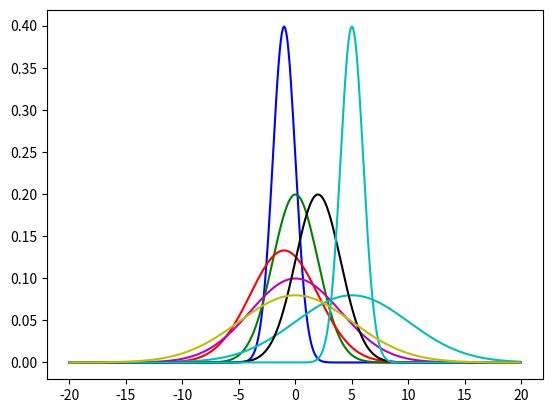

The matplotlib source for this figure:
from scipy.stats import norm
from scipy.stats import entropy as kl
import matplotlib.pyplot as plt
import numpy as np

#initialize a normal distribution with frozen in mean=-1, std. dev.= 1
blue = norm(loc = -1., scale = 1.0)
red = norm(loc = -1., scale = 3.0)
black = norm(loc = 2., scale = 2.0)
cyan0 = norm(loc = 5., scale = 1.0)
cyan = norm(loc = 5., scale = 5.0)

green = norm(loc = 0., scale = 2.0)
purple = norm(loc = 0., scale = 4.0)
yellow = norm(loc = 0., scale = 5.0)

x = np.arange(-20, 20, .1)
y = np.arange(-20, 20, .1)

#plot the pdfs of these normal distributions
plt.plot(
    x, blue.pdf(x), 'b',
    x, green.pdf(x), 'g',
    x, red.pdf(x), 'r',
    x, cyan.pdf(x), 'c',
    x, purple.pdf(x), 'm',
    x, black.pdf(x), 'k',
    x, cyan0.pdf(x), 'c',
    x, yellow.pdf(x), 'y'
)


# print 'Blue to Green:', kl(blue.pdf(x), green.pdf(x))
# print 'Green to Blue:', kl(green.pdf(x), blue.pdf(x))
# print 'Green to Red:', kl(green.pdf(x), red.pdf(x))
# print 'Red to Green:', kl(red.pdf(x), green.pdf(x))
# print 'Red to Blue:', kl(red.pdf(x), blue.pdf(x))
# print 'Blue to Red:', kl(blue.pdf(x), red.pdf(x))

print('Green to Purple:', kl(green.pdf(x), purple.pdf(x)))
print('Purple to Green:', kl(purple.pdf(x), green.pdf(x)))
print('Green to Yellow:', kl(green.pdf(x), yellow.pdf(x)))
print('Yellow to Green:', kl(yellow.pdf(x), green.pdf(x)))
print('Cyan to Yellow:', kl(cyan.pdf(x), yellow.pdf(x)))
print('Yellow to Cyan:', kl(yellow.pdf(x), cyan.pdf(x)))
print('')
print('green to green:', kl(green.pdf(x), green.pdf(x)))
print('green to cyan:', kl(green.pdf(x), cyan.pdf(x)))
print('green to blue:', kl(green.pdf(x), blue.pdf(x)))
print('green to red:', kl(green.pdf(x), red.pdf(x)))
print('green to cyan0:', kl(green.pdf(x), cyan0.pdf(x)))
print('green to black:', kl(green.pdf(x), black.pdf(x)))

plt.show()
